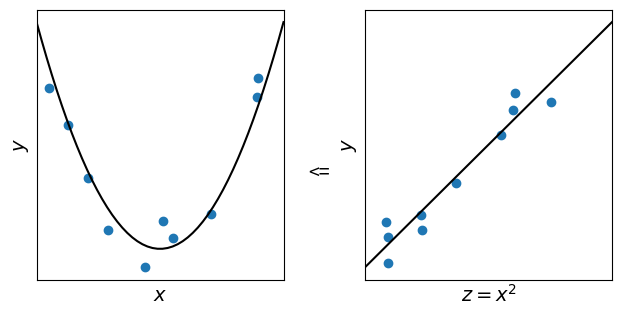

The script that saved this image:
import matplotlib.pyplot as plt
from matplotlib.colors import ListedColormap
import numpy as np

rnd = np.random.RandomState(3)	# 为了演示，采用固定的随机
x_min, x_max = -1, 1
z_min, z_max = -0.1, 1.1

# 上帝函数 y=f(x)
def f(x):
	return x**2

# 上帝分布 P(Y|X)
def P(X):
	return f(X) + rnd.normal(scale=0.1, size=X.shape)

# 通过 P(X, Y) 生成数据集 D
X = rnd.uniform(x_min, x_max, 10)   # 通过均匀分布产生 X
Z = X ** 2 # 坐标转换
y = P(X)                            # 通过 P(Y|X) 产生 y

# 绘制 xy 和 zy 下的数据集
# 设置字体大小
plt.rcParams.update({'font.size': 14})
# 设置subfigure
fig, axes = plt.subplots(figsize = (6, 3), nrows=1, ncols=2)
plt.subplots_adjust(left=0.04, right=0.999, top=0.999, bottom=0.1, wspace=0.33)

xz_min_maxs = ((x_min, x_max), (z_min, z_max))
xylabels = (('$x$', '$y$'), ('$z=x^2$', '$y$'), )
Xs = (X, Z)
for ax, xylabel, min_max, X in zip(axes.flat, xylabels, xz_min_maxs, Xs):
	ax.set(xticks=[], yticks=[])
	ax.set_xlabel(xylabel[0]),ax.set_ylabel(xylabel[1])
	ax.set_xlim(min_max[0], min_max[1])

	ax.scatter(x=X, y=y)

# 在 zy 坐标系下，通过最小二乘法的矩阵算法来计算 w
# 给 Z 增加一行 1
Z = Z.reshape(-1, 1)
ones = np.ones(Z.shape[0]).reshape(-1, 1)
Z = np.hstack((ones, Z))

pinvZ = np.linalg.pinv(Z) # 计算伪逆
w = np.matmul(pinvZ, y) # 最小二乘法的矩阵算法

# 在 zy 坐标系下绘制直线
zz = np.linspace(z_min, z_max)
yy = w[0] + w[1]*zz
axes[1].plot(zz, yy, 'k')

# 在 xy 坐标系下绘制抛物线
xx = np.linspace(x_min, x_max)
yy = w[0] + w[1]*xx**2
axes[0].plot(xx, yy, 'k')

axes[0].text(1.2, 0.3, '<=')

plt.show()